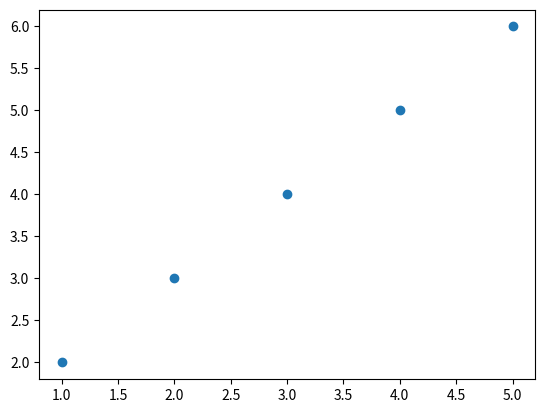

The script that saved this image:
from numpy import array, dot
import random
from matplotlib import pyplot as plt

LEARNING_RATE = 0.01
EPOCHS = 64


class LinearRegression:
    def __init__(self, solver="ols"):
        self.solver = solver
        # randomly initialize weights
        self.intercept = random.random()
        self.slope = random.random()

    def error(self, Y, y_hats):
        squared_error = (Y - y_hats) ** 2
        return sum(squared_error)

    def gradient_descent(
            self, X, Y, learning_rate=LEARNING_RATE, epochs=EPOCHS):
        tensor_m = len(X)
        for epoch in range(epochs):
            y_hats = self.slope * X + self.intercept
            error = self.error(Y, y_hats)
            # calculate the gradients
            slope_grad = (1 / tensor_m) * sum(X * error)
            intercept_grad = (1 / tensor_m) * error
            print(f"slope_grad: {slope_grad}, intercept_grad: {intercept_grad}")
            # update weights
            self.slope -= learning_rate * slope_grad
            self.intercept -= learning_rate * intercept_grad
            print(
                f"Epoch: {epoch}, Error: {error}, Slope: {self.slope}, Intercept: {self.intercept}")

    def fit(self, X, Y):
        if self.solver == "ols":
            pass
        # use gradient descent
        else:
            self.gradient_descent(X, Y)

    def __repr__(self) -> str:
        return f"Linear Regression Model: y={self.slope}x + {self.intercept}"


def main() -> int:
    # Data
    X = array([1, 2, 3, 4, 5])
    Y = array([2, 3, 4, 5, 6])
    # Model
    model = LinearRegression(solver="grad")
    model.fit(X, Y)
    print(model)
    # Plot
    plt.scatter(X, Y)
    # make a subplot for the regression line
    plt.plot(X, model.slope * X + model.intercept, color="red")
    plt.show()
    return 0


if __name__ == "__main__":
    main()
